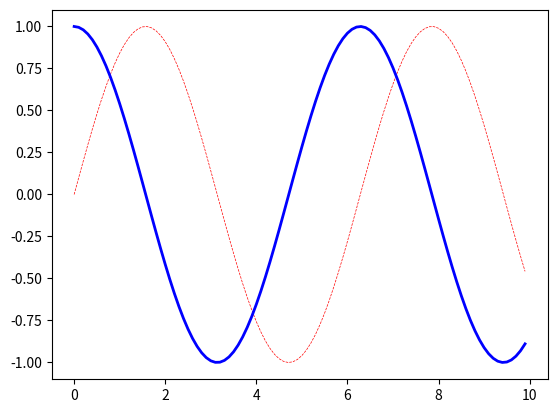

Reproduce this figure in Python.
import numpy as np
import matplotlib.pyplot as plt
x=np.arange(0,10,0.1)
s=np.sin(x)
c=np.cos(x)
plt.plot(x,s,linestyle='--',color='r',linewidth=0.5)
plt.plot(x,c,linestyle='-',color='blue',linewidth=2)
plt.show()
